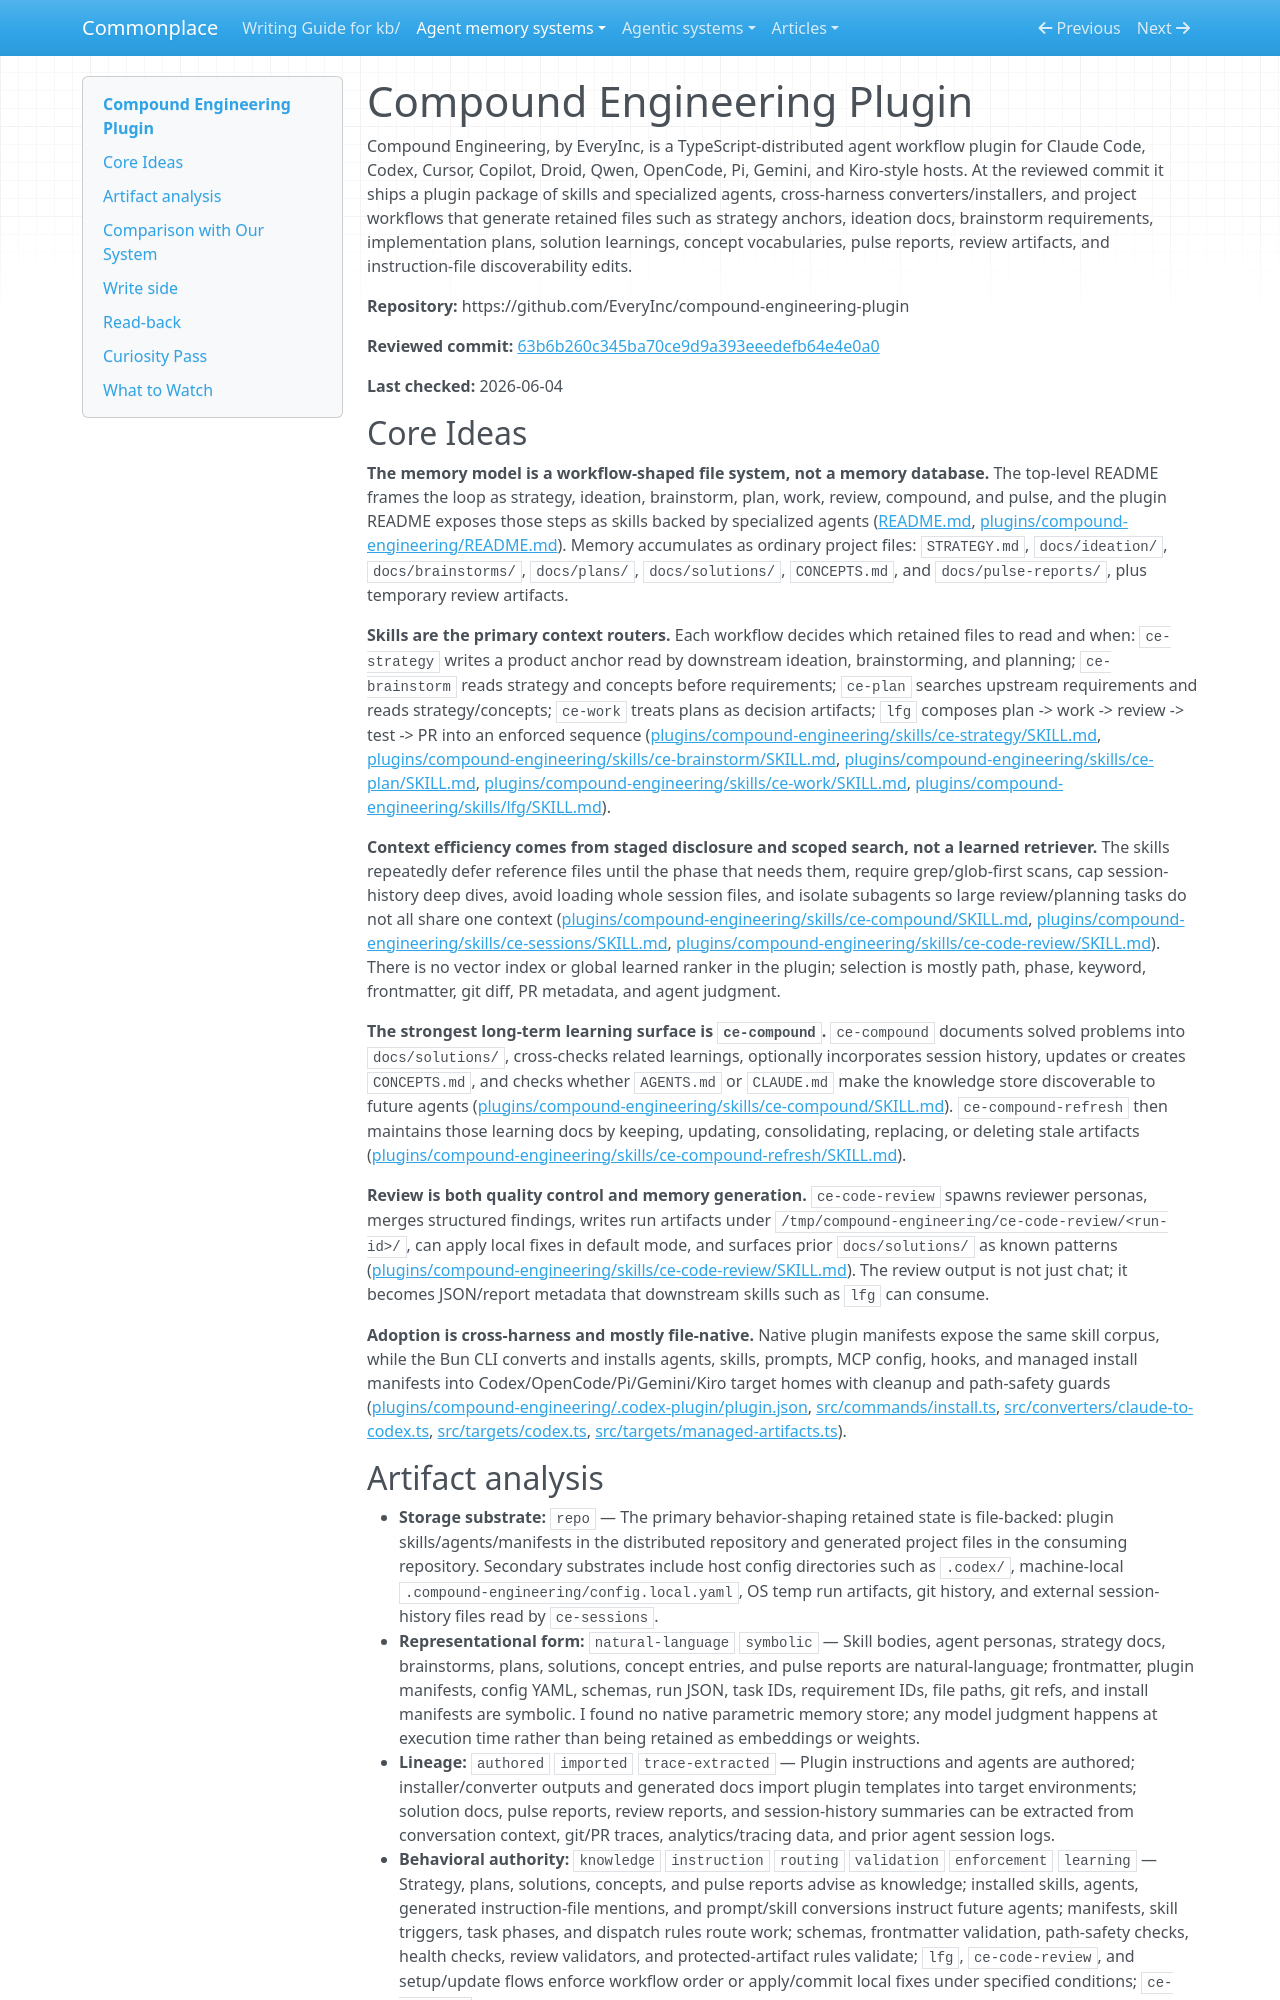

repository: zby/commonplace · page: agent-memory-systems/reviews/compound-engineering-plugin/index.html · generator: mkdocs

---
description: "Compound Engineering review: repo-file workflow memory with generated strategy, brainstorm, plan, solution, pulse, session-history, and review artifacts"
type: agent-memory-systems/types/agent-memory-system-review.md
source-tier: code-grounded
tags: [trace-learning]
last-checked: "2026-06-04"
---

# Compound Engineering Plugin

Compound Engineering, by EveryInc, is a TypeScript-distributed agent workflow plugin for Claude Code, Codex, Cursor, Copilot, Droid, Qwen, OpenCode, Pi, Gemini, and Kiro-style hosts. At the reviewed commit it ships a plugin package of skills and specialized agents, cross-harness converters/installers, and project workflows that generate retained files such as strategy anchors, ideation docs, brainstorm requirements, implementation plans, solution learnings, concept vocabularies, pulse reports, review artifacts, and instruction-file discoverability edits.

**Repository:** https://github.com/EveryInc/compound-engineering-plugin

**Reviewed commit:** [63b6b260c345ba70ce9d9a393eeedefb64e4e0a0](https://github.com/EveryInc/compound-engineering-plugin/commit/63b6b260c345ba70ce9d9a393eeedefb64e4e0a0)

**Last checked:** 2026-06-04
